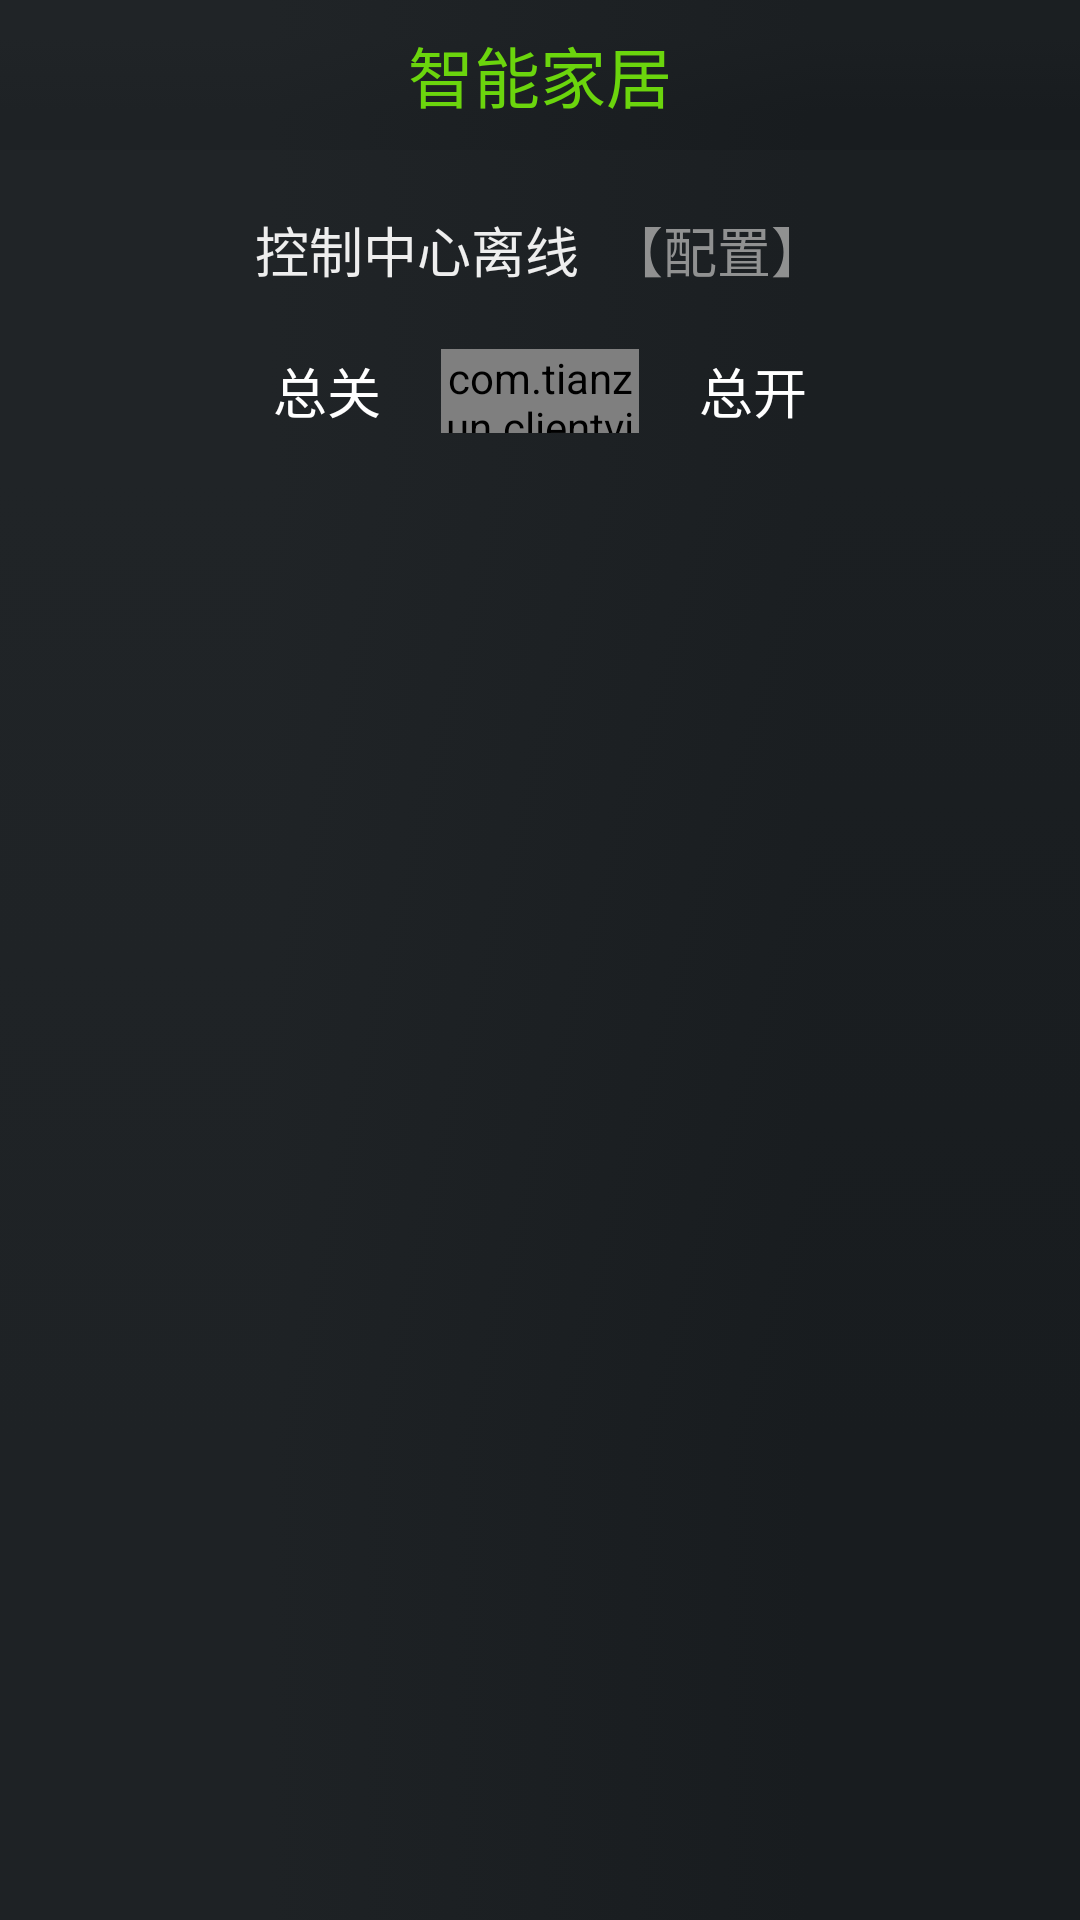

This screen was rendered from an Android layout file. Write that file and the resources it references.
<!-- AndroidManifest.xml: application theme android:Theme.Light.NoTitleBar -->
<!-- res/layout/activity_jdlist.xml -->
<?xml version="1.0" encoding="utf-8"?>
<LinearLayout xmlns:android="http://schemas.android.com/apk/res/android"
    android:layout_width="match_parent"
    android:layout_height="match_parent"
    android:background="@drawable/bj"
    android:orientation="vertical" >

    <RelativeLayout
        android:layout_width="match_parent"
        android:layout_height="50dp"
        android:layout_gravity="top|center"
        android:background="@drawable/bj" >

        <LinearLayout
            android:layout_width="fill_parent"
            android:layout_height="wrap_content"
            android:layout_centerHorizontal="true"
            android:layout_centerInParent="true"
            android:gravity="center" >

            <ImageView
                android:id="@+id/help"
                android:layout_width="60dp"
                android:layout_height="30dp"
                android:src="@drawable/help"
                android:clickable="true"  />

            <TextView
                android:id="@+id/textView1"
                android:layout_width="wrap_content"
                android:layout_height="wrap_content"
                android:gravity="center"
                android:layout_weight="1"
                android:text="@string/app_name"
                android:textColor="#6BD50D"
                android:textSize="22sp" />

            <ImageView
                android:id="@+id/shuaxin"
                android:layout_width="60dp"
                android:layout_height="30dp"
                android:src="@drawable/shuaxin" />

        </LinearLayout>

    </RelativeLayout>

    <LinearLayout
        android:layout_width="match_parent"
        android:layout_height="wrap_content"
        android:gravity="center_horizontal|center"
        android:orientation="vertical" >

        <TextView
            android:id="@+id/info"
            android:layout_width="match_parent"
            android:layout_height="match_parent"
            android:layout_marginLeft="20dp"
            android:layout_marginRight="20dp"
            android:text="@string/config_whole_Switch_off" 
            android:visibility="gone"
            android:textColor="#ff0000"/>

        <TextView
            android:id="@+id/gsinfo"
            android:layout_width="wrap_content"
            android:layout_height="wrap_content"
            android:textColor="#fff"
            android:text="TextView" 
            android:visibility="gone"/>

    </LinearLayout>

    <LinearLayout
        android:layout_width="match_parent"
        android:layout_height="wrap_content"
        android:layout_margin="20dp"
        android:gravity="center_horizontal|center"
        android:orientation="horizontal" >

        <TextView
            android:id="@+id/controlcenter"
            android:layout_width="wrap_content"
            android:layout_height="wrap_content"
            android:onClick="true"
            android:text="@string/cofig_center_offline"
            android:textColor="#eee"
            android:textSize="@dimen/activity_vertical_fontsize" />

        <TextView
            android:id="@+id/pz"
            android:layout_width="wrap_content"
            android:layout_height="wrap_content"
            android:onClick="true"
            android:text="@string/cofig_label"
            android:textAppearance="?android:attr/textAppearanceMedium"
            android:textColor="#e999" 
            android:layout_marginLeft="10dp"/>
    </LinearLayout>

            <LinearLayout
                android:layout_width="fill_parent"
                android:layout_height="wrap_content"
                android:layout_gravity="center_vertical"
                android:gravity="center_vertical|center_horizontal|center"
                android:orientation="horizontal" >

                <TextView
                    android:id="@+id/textView2"
                    android:layout_width="wrap_content"
                    android:layout_height="wrap_content"
                    android:text="@string/config_whole_Switch_off"
                    android:textAppearance="?android:attr/textAppearanceMedium"
                    android:textColor="#fff" />

                <com.tianzun.clientview.SlipButton
                    android:id="@+id/zong"
                    android:layout_width="66dip"
                    android:layout_height="28dip"
                    android:layout_marginLeft="20dp"
                    android:layout_marginRight="20dp" />

                <TextView
                    android:id="@+id/textView3"
                    android:layout_width="wrap_content"
                    android:layout_height="wrap_content"
                    android:text="@string/config_whole_Switch_on"
                    android:textAppearance="?android:attr/textAppearanceMedium"
                    android:textColor="#fff" />

            </LinearLayout>
    <LinearLayout
        android:layout_width="match_parent"
        android:layout_height="wrap_content"
        android:orientation="vertical"
        android:layout_marginTop="20dp"
        android:textColor="#fff" >

        <GridView
            android:id="@+id/gridView1"
            android:layout_width="match_parent"
            android:layout_height="wrap_content"
            android:layout_marginBottom="80dp"
            android:layout_marginLeft="20dp"
            android:layout_marginRight="20dp"
            android:columnWidth="80dp"
            android:gravity="center"
            android:horizontalSpacing="10dp"
            android:numColumns="auto_fit"
            android:stretchMode="columnWidth"
            android:verticalSpacing="10dp"           
             >
        </GridView>
    </LinearLayout>

</LinearLayout>
<!-- resources referenced by this layout -->
<resources>
  <dimen name="activity_vertical_fontsize">18sp</dimen>
  <!-- drawable bj: png bitmap (drawable-mdpi, 119 bytes) -->
  <string name="app_name">智能家居</string>
  <string name="cofig_center_offline">控制中心离线</string>
  <string name="cofig_label">【配置】</string>
  <string name="config_whole_Switch_off">总关</string>
  <string name="config_whole_Switch_on">总开</string>
</resources>
